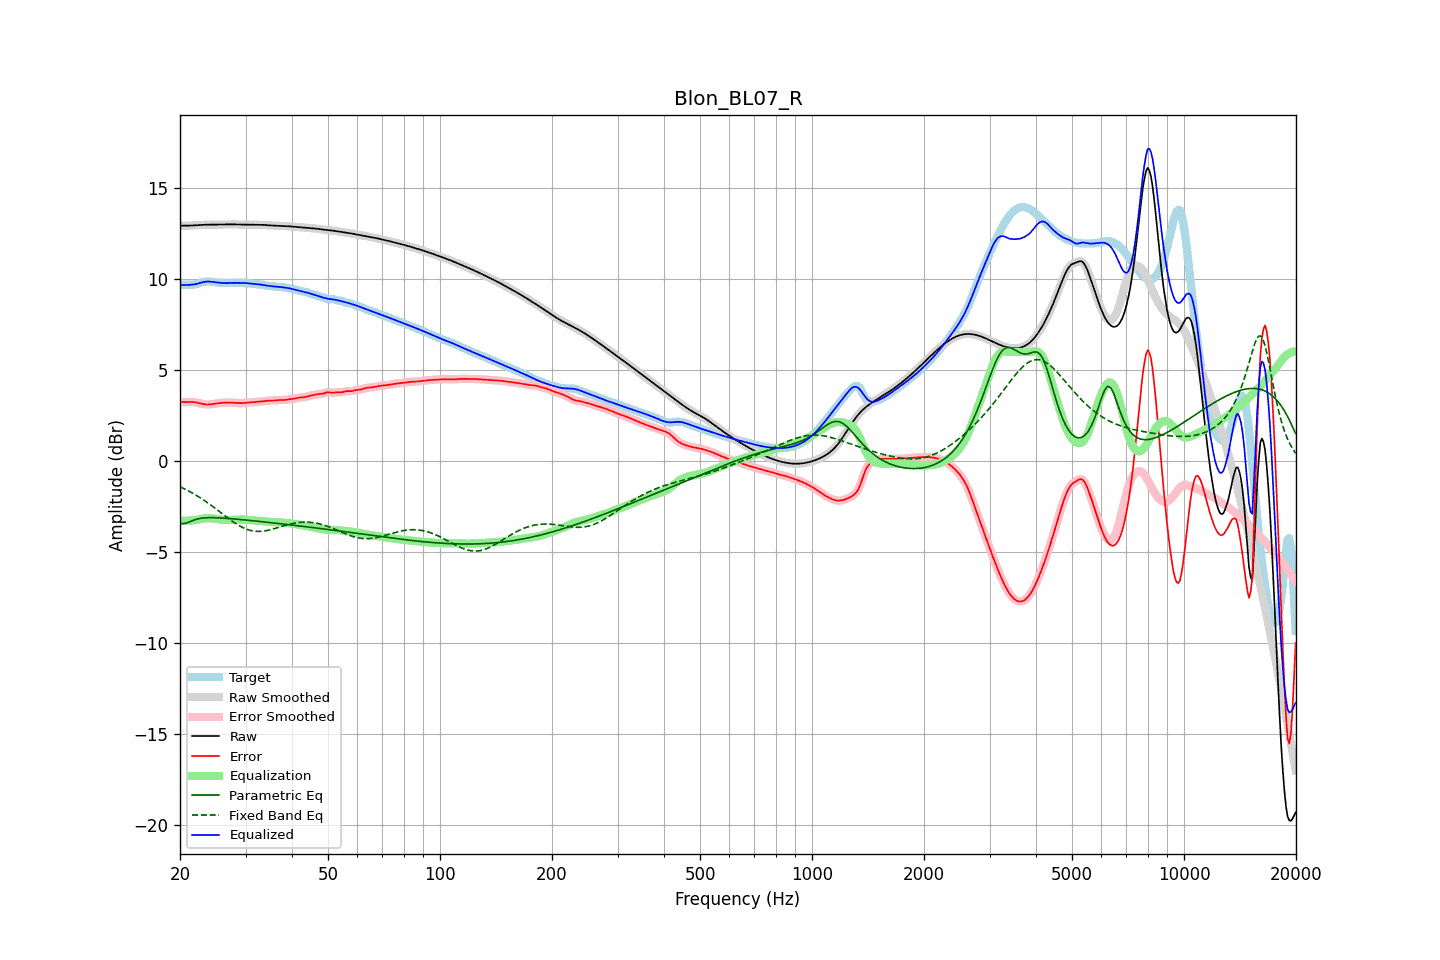

The data file committed next to this chart (first rows):
frequency, raw, error, smoothed, error_smoothed, equalization, parametric_eq, fixed_band_eq, equalized_raw, equalized_smoothed, target
20.00, 12.94, 3.27, 12.94, 3.27, -3.25, -3.40, -1.40, 9.69, 9.69, 9.68
20.20, 12.94, 3.26, 12.94, 3.26, -3.26, -3.41, -1.44, 9.69, 9.69, 9.69
20.40, 12.94, 3.25, 12.94, 3.25, -3.26, -3.43, -1.48, 9.68, 9.68, 9.69
20.61, 12.95, 3.25, 12.95, 3.25, -3.26, -3.41, -1.53, 9.68, 9.68, 9.70
20.81, 12.95, 3.25, 12.95, 3.25, -3.26, -3.39, -1.57, 9.68, 9.68, 9.70
21.02, 12.95, 3.25, 12.95, 3.25, -3.26, -3.36, -1.62, 9.69, 9.69, 9.69
21.23, 12.95, 3.26, 12.95, 3.26, -3.26, -3.32, -1.66, 9.69, 9.69, 9.69
21.44, 12.95, 3.26, 12.95, 3.26, -3.25, -3.29, -1.71, 9.70, 9.70, 9.69
21.66, 12.96, 3.26, 12.96, 3.26, -3.25, -3.25, -1.76, 9.71, 9.71, 9.70
21.87, 12.96, 3.25, 12.96, 3.25, -3.24, -3.22, -1.81, 9.72, 9.72, 9.71
22.09, 12.97, 3.23, 12.97, 3.23, -3.23, -3.19, -1.86, 9.74, 9.74, 9.73
22.31, 12.97, 3.21, 12.97, 3.21, -3.21, -3.17, -1.92, 9.76, 9.76, 9.76
22.54, 12.98, 3.19, 12.98, 3.19, -3.19, -3.15, -1.97, 9.79, 9.79, 9.79
22.76, 12.99, 3.17, 12.99, 3.17, -3.17, -3.14, -2.03, 9.81, 9.81, 9.82
22.99, 12.99, 3.15, 12.99, 3.15, -3.15, -3.12, -2.09, 9.84, 9.84, 9.84
23.22, 13.00, 3.13, 13.00, 3.13, -3.14, -3.11, -2.15, 9.86, 9.86, 9.86
23.45, 13.00, 3.12, 13.00, 3.12, -3.13, -3.11, -2.21, 9.87, 9.87, 9.88
23.69, 13.00, 3.12, 13.00, 3.12, -3.12, -3.10, -2.27, 9.88, 9.88, 9.88
23.92, 13.00, 3.12, 13.00, 3.12, -3.13, -3.10, -2.33, 9.88, 9.88, 9.88
24.16, 13.00, 3.13, 13.00, 3.13, -3.13, -3.10, -2.39, 9.87, 9.87, 9.87
24.40, 13.00, 3.14, 13.00, 3.14, -3.14, -3.10, -2.46, 9.86, 9.86, 9.86
24.65, 13.00, 3.15, 13.00, 3.15, -3.15, -3.10, -2.53, 9.85, 9.85, 9.85
24.89, 13.00, 3.17, 13.00, 3.17, -3.16, -3.10, -2.59, 9.84, 9.84, 9.84
25.14, 13.01, 3.18, 13.01, 3.18, -3.18, -3.10, -2.66, 9.83, 9.83, 9.82
25.39, 13.01, 3.19, 13.01, 3.19, -3.19, -3.11, -2.73, 9.82, 9.82, 9.81
25.65, 13.01, 3.20, 13.01, 3.20, -3.20, -3.11, -2.80, 9.81, 9.81, 9.80
25.91, 13.01, 3.21, 13.01, 3.21, -3.21, -3.12, -2.86, 9.80, 9.80, 9.80
26.16, 13.01, 3.22, 13.01, 3.22, -3.22, -3.12, -2.93, 9.79, 9.79, 9.79
26.43, 13.01, 3.22, 13.01, 3.22, -3.22, -3.13, -3.00, 9.79, 9.79, 9.79
26.69, 13.01, 3.23, 13.01, 3.23, -3.23, -3.14, -3.07, 9.79, 9.79, 9.79
26.96, 13.02, 3.23, 13.02, 3.23, -3.23, -3.14, -3.13, 9.79, 9.79, 9.79
27.23, 13.02, 3.23, 13.02, 3.23, -3.23, -3.15, -3.20, 9.79, 9.79, 9.79
27.50, 13.02, 3.22, 13.02, 3.22, -3.22, -3.16, -3.26, 9.80, 9.80, 9.79
27.77, 13.02, 3.22, 13.02, 3.22, -3.22, -3.16, -3.32, 9.80, 9.80, 9.80
28.05, 13.01, 3.21, 13.01, 3.21, -3.21, -3.17, -3.38, 9.80, 9.80, 9.80
28.33, 13.01, 3.20, 13.01, 3.20, -3.21, -3.18, -3.44, 9.80, 9.80, 9.81
28.62, 13.01, 3.20, 13.01, 3.20, -3.20, -3.19, -3.50, 9.80, 9.80, 9.81
28.90, 13.00, 3.19, 13.00, 3.19, -3.20, -3.20, -3.55, 9.80, 9.80, 9.81
29.19, 13.00, 3.19, 13.00, 3.19, -3.20, -3.20, -3.60, 9.80, 9.80, 9.81
29.48, 13.00, 3.20, 13.00, 3.20, -3.20, -3.21, -3.64, 9.80, 9.80, 9.80
29.78, 13.00, 3.20, 13.00, 3.20, -3.20, -3.22, -3.68, 9.80, 9.80, 9.80
30.08, 13.00, 3.21, 13.00, 3.21, -3.21, -3.23, -3.72, 9.79, 9.79, 9.79
30.38, 13.00, 3.22, 13.00, 3.22, -3.22, -3.24, -3.75, 9.78, 9.78, 9.78
30.68, 13.00, 3.23, 13.00, 3.23, -3.23, -3.25, -3.78, 9.78, 9.77, 9.78
30.99, 13.00, 3.24, 13.00, 3.24, -3.24, -3.26, -3.80, 9.76, 9.76, 9.76
31.30, 13.00, 3.25, 13.00, 3.25, -3.25, -3.26, -3.82, 9.75, 9.75, 9.75
31.61, 13.00, 3.26, 13.00, 3.26, -3.25, -3.27, -3.84, 9.74, 9.74, 9.74
31.93, 13.00, 3.27, 13.00, 3.26, -3.26, -3.28, -3.85, 9.74, 9.74, 9.73
32.24, 13.00, 3.27, 13.00, 3.27, -3.27, -3.29, -3.85, 9.73, 9.73, 9.73
32.57, 13.00, 3.28, 13.00, 3.28, -3.28, -3.30, -3.85, 9.72, 9.72, 9.72
32.89, 13.00, 3.28, 13.00, 3.28, -3.29, -3.31, -3.85, 9.71, 9.71, 9.72
33.22, 12.99, 3.29, 12.99, 3.29, -3.29, -3.32, -3.84, 9.70, 9.70, 9.71
33.55, 12.99, 3.30, 12.99, 3.30, -3.30, -3.33, -3.84, 9.69, 9.68, 9.69
33.89, 12.98, 3.31, 12.98, 3.31, -3.31, -3.34, -3.82, 9.67, 9.67, 9.67
34.23, 12.97, 3.32, 12.97, 3.32, -3.32, -3.35, -3.81, 9.66, 9.66, 9.65
34.57, 12.97, 3.33, 12.97, 3.33, -3.32, -3.36, -3.79, 9.64, 9.64, 9.63
34.92, 12.96, 3.34, 12.96, 3.34, -3.33, -3.37, -3.77, 9.63, 9.63, 9.62
35.27, 12.96, 3.34, 12.96, 3.34, -3.34, -3.38, -3.74, 9.62, 9.62, 9.62
35.62, 12.95, 3.34, 12.95, 3.34, -3.34, -3.39, -3.72, 9.61, 9.61, 9.62
35.97, 12.95, 3.34, 12.95, 3.34, -3.35, -3.40, -3.69, 9.60, 9.60, 9.61
... 635 more rows
